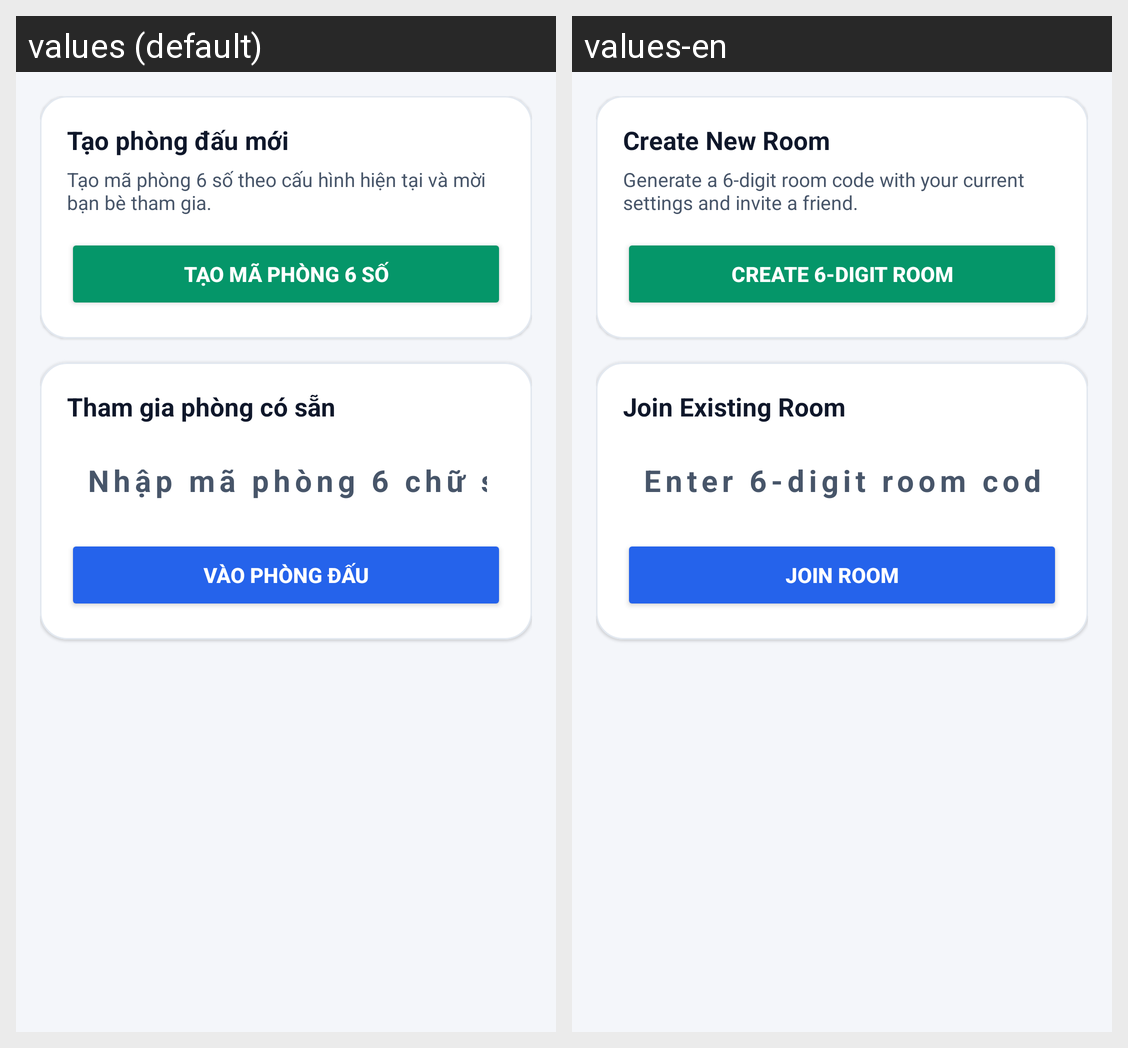

The Android screen above is rendered under two locales of the same app. Produce the string resources it draws, with the default and per-locale values.
Android screen res/layout/activity_online_lobby.xml rendered under 2 locales, left to right: values (default), values-en. Device: Nexus 5 (rendered at 1080×1920; each locale shown at half size, 540×960, under a caption strip naming it); theme Theme.GomokuTactics.
Strings drawn on this screen, with the default value and each locale's value (text and hints the layout hard-codes, and strings that could not be matched under every locale, appear in the picture but are not listed):

online_create_title
  values: Tạo phòng đấu mới
  values-en: Create New Room

online_create_desc
  values: Tạo mã phòng 6 số theo cấu hình hiện tại và mời bạn bè tham gia.
  values-en: Generate a 6-digit room code with your current settings and invite a friend.

btn_create_room
  values: TẠO MÃ PHÒNG 6 SỐ
  values-en: CREATE 6-DIGIT ROOM

online_join_title
  values: Tham gia phòng có sẵn
  values-en: Join Existing Room

hint_room_code
  values: Nhập mã phòng 6 chữ số
  values-en: Enter 6-digit room code

btn_join_room
  values: VÀO PHÒNG ĐẤU
  values-en: JOIN ROOM
